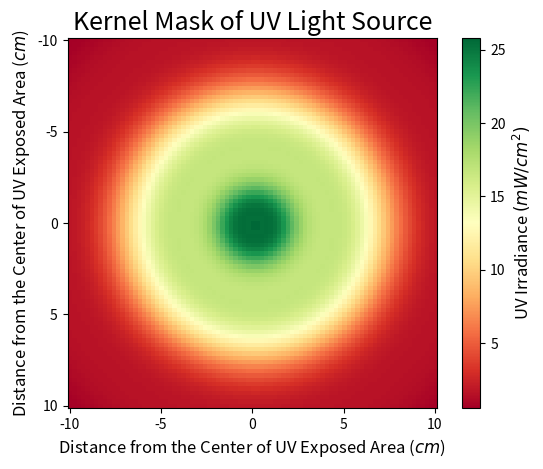

Reproduce this figure in Python.
#!/usr/bin/env python
import numpy as np
from math import sqrt

import matplotlib.pyplot as plt
from scipy.optimize import curve_fit


def fit(order = 2, plotter = False, mask_plotter = False):
    ## Measured Irradiance values
    ## Iradiance value at .4 meters from UV sensor
    # ir = [17.69, 16.38, 14.36, 12.21, 11.68, 12.11, 11.76, 10.64, 8.19, 5.13, 3.50, 2.57, 1.96, 1.56, 1.24, 1.00,
    #        0.86,  0.68,  0.58,  0.49,  0.43,  0.39,  0.36,  0.34, 0.32, 0.31, 0.29, 0.28, 0.28, 0.27, 0.26, 0.25, 0.25]

    # Iradiance value (mW/cm^2) at .3 meters from UV sensor. Trial #2
    ir = [26.96,25.27, 21.61, 17.78, 16.46, 16.57, 15.11, 11.30, 6.53, 3.71, 2.62, 1.93, 1.44, 1.09, 0.89, 0.75, 0.66,
          0.59, 0.55, 0.52, 0.50, 0.48, 0.46, 0.44, 0.43, 0.42, 0.40, 0.39, 0.38, 0.37, 0.35, 0.34, 0.32]

    # Meter positions from the center of the lit surface. stopped at 16cm
    x = np.linspace(0,(len(ir)-1)/2, len(ir))

    # Polyfit for data.
    model = np.poly1d(np.polyfit(x, ir, order))

    # Create a sequence of values to plug in the model
    x_line = np.linspace(0,(len(ir)-1)/2,len(ir))

    # Input of x_line of data
    best_fit = model(x_line)


    if plotter:
        # Plot both original data and best fit. Only plotted data that went up to
        # 10 cm.
        plt.grid(linestyle='--')
        # plt.scatter(x, ir)
        plt.errorbar(x, ir, xerr = 0, yerr = 0, capsize = 3,fmt='o', zorder=1)
        plt.plot(x_line, best_fit, '--', color = 'red',  zorder=2)
        plt.xlabel('Distance from the Center of Lit Surface (cm)')
        plt.ylabel('Irradiance (mW/cm^2)')
        plt.title('10W UV Flashlight held 30cm above UV meter')
        plt.legend(['Best Fit Curve', 'UV Meter Measurements'])
        # plt.savefig("Distance_vs_Irradiance.png", bbox_inches='tight')
        plt.show()

    if mask_plotter:
        ticks = np.linspace(0,84,5)
        tick_labels = np.linspace(-10,10,5,dtype=int)

        window = 85
        ramped_mask = np.zeros((window, window))
        center_r = window/2
        center_c = window/2
        for r in range(window):
            for c in range(window):
                radius_dist = sqrt( (r-center_r)**2 + (c-center_c)**2 ) / 8
                if radius_dist > 10:
                    ramped_mask[r,c] = 0

                else:
                    ramped_mask[r,c] = model(radius_dist)


        plt.imshow(ramped_mask, cmap = 'RdYlGn', interpolation='none')
        plt.xticks(ticks, tick_labels)
        plt.yticks(ticks, tick_labels)
        plt.xlabel('Distance from the Center of UV Exposed Area ($cm$)',fontsize=12)
        plt.ylabel('Distance from the Center of UV Exposed Area ($cm$)',fontsize=12)
        plt.title('Kernel Mask of UV Light Source', fontsize=18)
        colorbar = plt.colorbar(label='UV Irradiance $(mW/cm^2)$')
        colorbar.ax.yaxis.label.set_fontsize(12)  # Set the fontsize here

        plt.show()

    return model

if __name__ == '__main__':
    model = fit(15, mask_plotter = True)
    # print(model)